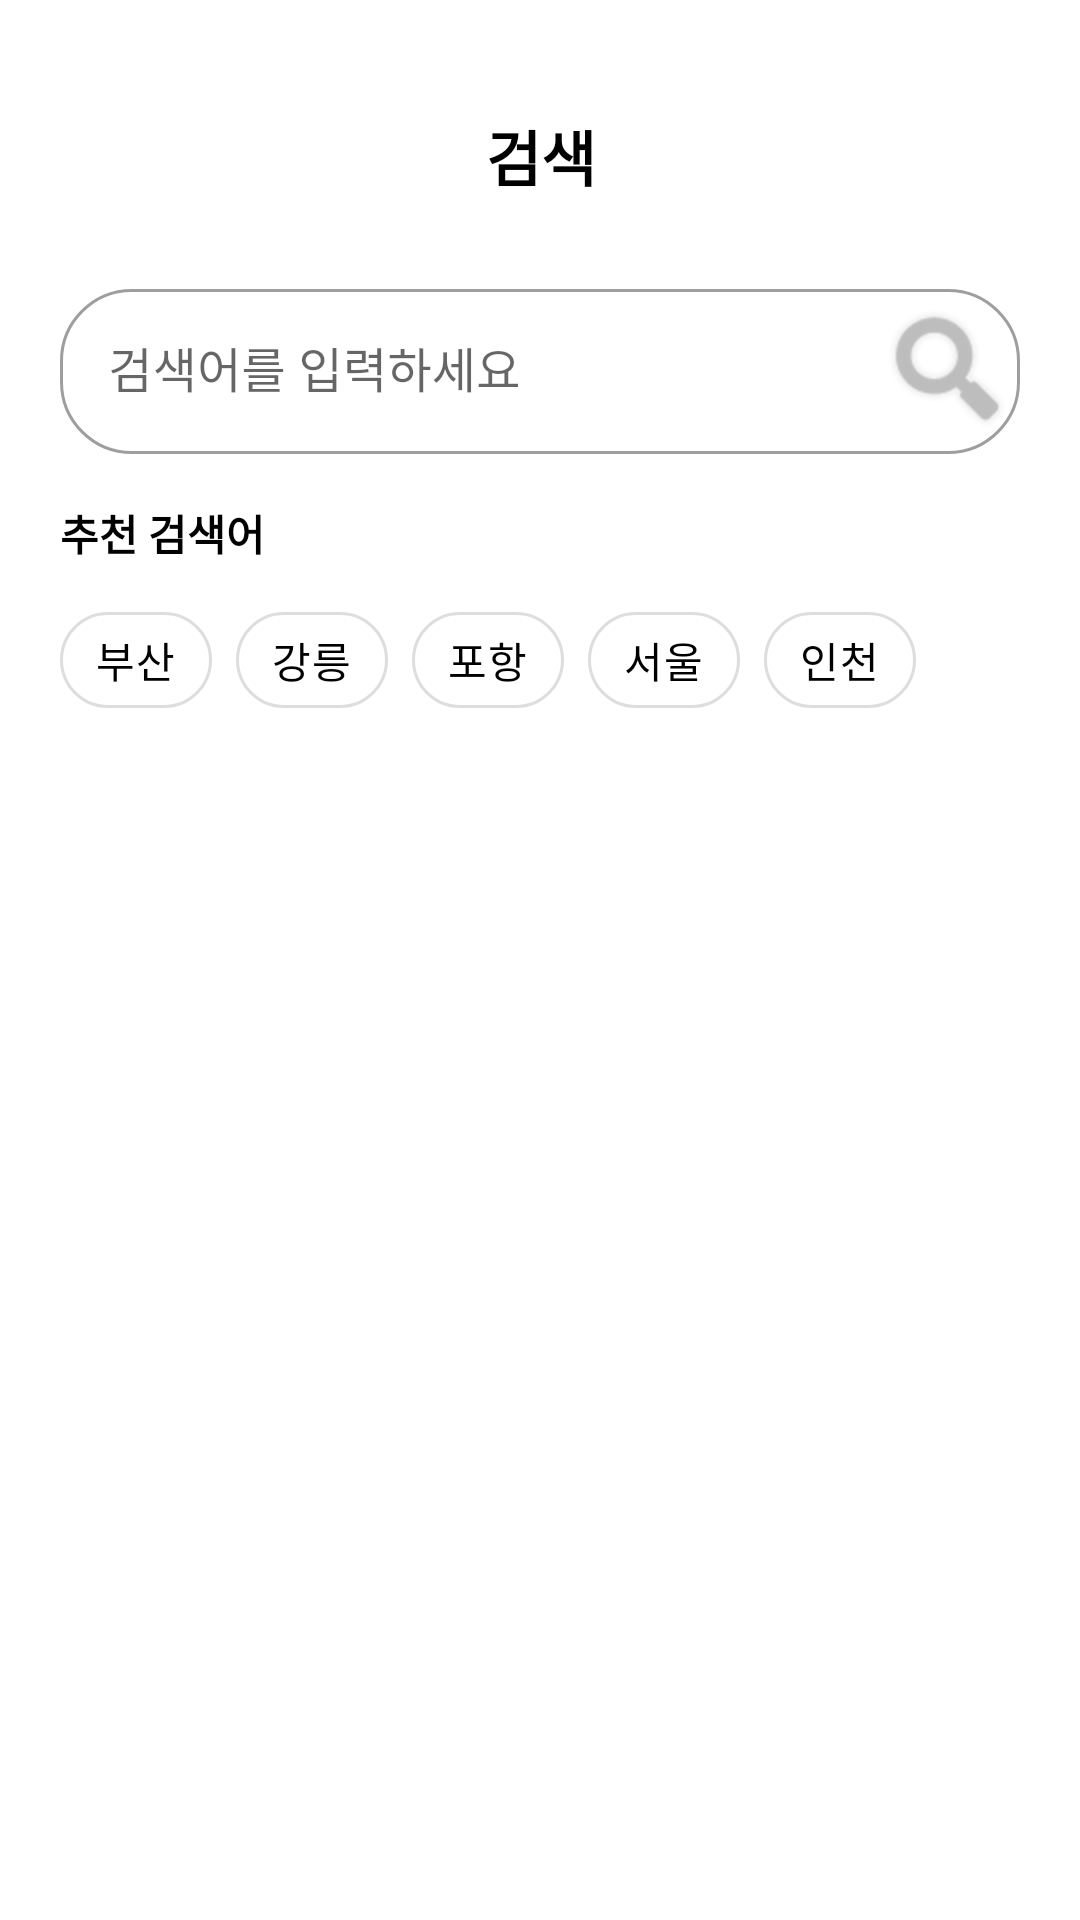

Reconstruct the res/layout file that produces this screen, plus the resources it refers to.
<!-- AndroidManifest.xml: application theme Theme.Localit -->
<!-- res/layout/fragment_search.xml -->
<?xml version="1.0" encoding="utf-8"?>
<androidx.constraintlayout.widget.ConstraintLayout
    xmlns:android="http://schemas.android.com/apk/res/android"
    xmlns:app="http://schemas.android.com/apk/res-auto"
    xmlns:tools="http://schemas.android.com/tools"
    android:layout_width="match_parent"
    android:layout_height="match_parent"
    tools:context=".Fragment.SearchFragment">

    
    <LinearLayout
        android:id="@+id/Bar"
        android:layout_width="447dp"
        android:layout_height="54dp"
        android:layout_marginTop="25dp"
        android:background="#FFFFFF"
        android:gravity="center_vertical"
        android:orientation="horizontal"
        android:paddingStart="16dp"
        android:paddingEnd="16dp"
        app:layout_constraintEnd_toEndOf="parent"
        app:layout_constraintStart_toStartOf="parent"
        app:layout_constraintTop_toTopOf="parent">

        <ImageButton
            android:id="@+id/btn_back"
            android:layout_width="36dp"
            android:layout_height="36dp"
            android:background="@android:color/transparent"
            android:contentDescription="@string/back"
            android:padding="4dp"
            android:src="@drawable/ic_arrow_back" />

        <TextView
            android:id="@+id/text_search"
            android:layout_width="0dp"
            android:layout_height="wrap_content"
            android:layout_weight="1"
            android:text="검색"
            android:textAlignment="center"
            android:textColor="#000000"
            android:textSize="20sp"
            android:textStyle="bold" />

        <Space
            android:layout_width="36dp"
            android:layout_height="36dp" />
    </LinearLayout>

    
    <ProgressBar
        android:id="@+id/progress_bar"
        style="?android:attr/progressBarStyleLarge"
        android:layout_width="48dp"
        android:layout_height="48dp"
        android:visibility="gone"
        app:layout_constraintTop_toBottomOf="@id/Bar"
        app:layout_constraintBottom_toTopOf="@id/scroll"
        app:layout_constraintStart_toStartOf="parent"
        app:layout_constraintEnd_toEndOf="parent" />

    
    <androidx.core.widget.NestedScrollView
        android:id="@+id/scroll"
        android:layout_width="0dp"
        android:layout_height="0dp"
        android:fillViewport="true"
        android:paddingStart="20dp"
        android:paddingEnd="20dp"
        android:paddingTop="12dp"
        android:paddingBottom="72dp"
        app:layout_constraintTop_toBottomOf="@id/Bar"
        app:layout_constraintBottom_toBottomOf="parent"
        app:layout_constraintStart_toStartOf="parent"
        app:layout_constraintEnd_toEndOf="parent">

        <LinearLayout
            android:layout_width="match_parent"
            android:layout_height="wrap_content"
            android:orientation="vertical">

            
            <com.google.android.material.textfield.TextInputLayout
                android:id="@+id/searchInputLayout"
                android:layout_width="match_parent"
                android:layout_height="wrap_content"
                android:hint="검색어를 입력하세요"
                style="@style/Widget.MaterialComponents.TextInputLayout.OutlinedBox"
                app:boxCornerRadiusTopStart="24dp"
                app:boxCornerRadiusTopEnd="24dp"
                app:boxCornerRadiusBottomStart="24dp"
                app:boxCornerRadiusBottomEnd="24dp"
                app:endIconMode="custom"
                app:endIconDrawable="@android:drawable/ic_search_category_default"
                app:endIconMinSize="24dp"
                app:endIconScaleType="fitCenter"
                app:endIconTint="#42000000"
                app:endIconContentDescription="@string/search">

                <com.google.android.material.textfield.TextInputEditText
                    android:id="@+id/etSearch"
                    android:layout_width="match_parent"
                    android:layout_height="55dp"
                    android:imeOptions="actionSearch"
                    android:inputType="text"
                    android:paddingEnd="8dp"
                    android:singleLine="true" />
            </com.google.android.material.textfield.TextInputLayout>

            
            <TextView
                android:id="@+id/tvRecommendedTitle"
                android:layout_width="wrap_content"
                android:layout_height="wrap_content"
                android:text="추천 검색어"
                android:textSize="14sp"
                android:textStyle="bold"
                android:textColor="#000000"
                android:layout_marginTop="16dp"
                android:layout_marginBottom="8dp" />

            <com.google.android.material.chip.ChipGroup
                android:id="@+id/chipGroup"
                android:layout_width="match_parent"
                android:layout_height="wrap_content"
                app:singleLine="false"
                app:chipSpacingHorizontal="8dp"
                app:chipSpacingVertical="8dp">

                <com.google.android.material.chip.Chip
                    android:id="@+id/chip_busan"
                    android:layout_width="wrap_content"
                    android:layout_height="wrap_content"
                    android:text="부산"
                    style="@style/Widget.MaterialComponents.Chip.Choice"
                    android:checkable="false"
                    app:chipBackgroundColor="@android:color/white"
                    app:chipStrokeColor="#DDDDDD"
                    app:chipStrokeWidth="1dp"
                    android:textColor="@android:color/black" />

                <com.google.android.material.chip.Chip
                    android:id="@+id/chip_gangneung"
                    android:layout_width="wrap_content"
                    android:layout_height="wrap_content"
                    android:text="강릉"
                    style="@style/Widget.MaterialComponents.Chip.Choice"
                    android:checkable="false"
                    app:chipBackgroundColor="@android:color/white"
                    app:chipStrokeColor="#DDDDDD"
                    app:chipStrokeWidth="1dp"
                    android:textColor="@android:color/black" />

                <com.google.android.material.chip.Chip
                    android:id="@+id/chip_pohang"
                    android:layout_width="wrap_content"
                    android:layout_height="wrap_content"
                    android:text="포항"
                    style="@style/Widget.MaterialComponents.Chip.Choice"
                    android:checkable="false"
                    app:chipBackgroundColor="@android:color/white"
                    app:chipStrokeColor="#DDDDDD"
                    app:chipStrokeWidth="1dp"
                    android:textColor="@android:color/black" />

                <com.google.android.material.chip.Chip
                    android:id="@+id/chip_seoul"
                    android:layout_width="wrap_content"
                    android:layout_height="wrap_content"
                    android:text="서울"
                    style="@style/Widget.MaterialComponents.Chip.Choice"
                    android:checkable="false"
                    app:chipBackgroundColor="@android:color/white"
                    app:chipStrokeColor="#DDDDDD"
                    app:chipStrokeWidth="1dp"
                    android:textColor="@android:color/black" />

                <com.google.android.material.chip.Chip
                    android:id="@+id/chip_incheon"
                    android:layout_width="wrap_content"
                    android:layout_height="wrap_content"
                    android:text="인천"
                    style="@style/Widget.MaterialComponents.Chip.Choice"
                    android:checkable="false"
                    app:chipBackgroundColor="@android:color/white"
                    app:chipStrokeColor="#DDDDDD"
                    app:chipStrokeWidth="1dp"
                    android:textColor="@android:color/black" />
            </com.google.android.material.chip.ChipGroup>

            
            <androidx.recyclerview.widget.RecyclerView
                android:id="@+id/recyclerResults"
                android:layout_width="match_parent"
                android:layout_height="wrap_content"
                android:layout_marginTop="16dp"
                tools:listitem="@layout/item_spot" />
        </LinearLayout>
    </androidx.core.widget.NestedScrollView>

</androidx.constraintlayout.widget.ConstraintLayout>
<!-- res/layout/item_spot.xml (included above) -->
<?xml version="1.0" encoding="utf-8"?>

<androidx.cardview.widget.CardView xmlns:android="http://schemas.android.com/apk/res/android"
    xmlns:app="http://schemas.android.com/apk/res-auto"
    android:id="@+id/cardTourismItem"
    android:layout_width="match_parent"
    android:layout_height="wrap_content"
    android:layout_margin="8dp"
    android:clickable="true"
    android:focusable="true"
    android:foreground="?attr/selectableItemBackground"
    app:cardCornerRadius="12dp"
    app:cardElevation="4dp">

    <LinearLayout
        android:layout_width="match_parent"
        android:layout_height="wrap_content"
        android:orientation="horizontal"
        android:padding="12dp">

        
        <ImageView
            android:id="@+id/imageTourismThumb"
            android:layout_width="80dp"
            android:layout_height="80dp"
            android:scaleType="centerCrop"
            android:contentDescription="관광지 이미지" />

        
        <LinearLayout
            android:layout_width="0dp"
            android:layout_height="wrap_content"
            android:layout_weight="1"
            android:orientation="vertical"
            android:paddingStart="12dp"
            android:paddingEnd="12dp">

            <TextView
                android:id="@+id/textTourismTitle"
                android:layout_width="wrap_content"
                android:layout_height="wrap_content"
                android:text="관광지 제목"
                android:textColor="#333333"
                android:textStyle="bold"
                android:textSize="16sp"
                android:maxLines="2"
                android:ellipsize="end" />

            
            <TextView
                android:id="@+id/textTourismSub"
                android:layout_width="wrap_content"
                android:layout_height="wrap_content"
                android:layout_marginTop="4dp"
                android:text=""
                android:textColor="#666666"
                android:textSize="13sp"
                android:maxLines="1"
                android:ellipsize="end" />
        </LinearLayout>

        
        <ImageButton
            android:id="@+id/btnFavorite"
            android:layout_width="32dp"
            android:layout_height="32dp"
            android:layout_gravity="center_vertical"
            android:background="?attr/selectableItemBackgroundBorderless"
            android:contentDescription="즐겨찾기"
            android:src="@drawable/selector_favorite_heart" />
    </LinearLayout>
</androidx.cardview.widget.CardView>
<!-- resources referenced by this layout -->
<resources>
  <!-- drawable ic_arrow_back (drawable) -->
  <vector xmlns:android="http://schemas.android.com/apk/res/android"
      android:width="24dp" android:height="24dp"
      android:viewportWidth="24" android:viewportHeight="24">
      <path
          android:fillColor="#FF000000"
          android:pathData="M20,11H7.83l5.59,-5.59L12,4l-8,8 8,8 1.41,-1.41L7.83,13H20v-2z"/>
  </vector>
  <!-- drawable selector_favorite_heart (drawable) -->
  <?xml version="1.0" encoding="utf-8"?>
  
  <selector xmlns:android="http://schemas.android.com/apk/res/android">
      
      <item android:state_selected="true"
          android:drawable="@drawable/ic_favorite_full" />
      
      <item android:drawable="@drawable/ic_favorite_border_24" />
  </selector>
  <string name="back">뒤로가기</string>
  <string name="search">검색</string>
  <style name="Theme.Localit" parent="Theme.MaterialComponents.DayNight.NoActionBar">
          
          <item name="colorPrimary">#000000</item> 
  
          <item name="colorPrimaryVariant">#6B8E6B</item>
          <item name="colorOnPrimary">#333333</item>
          <item name="android:statusBarColor">@android:color/white</item>
          <item name="android:windowLightStatusBar">true</item>
  
      </style>
  <!-- drawable ic_favorite_full (drawable) -->
  <vector xmlns:android="http://schemas.android.com/apk/res/android"
      android:width="24dp"
      android:height="24dp"
      android:viewportWidth="24"
      android:viewportHeight="24">
  
      <path
          android:fillColor="#78D0A8"
          android:pathData="M12 21.35l-1.45-1.32C5.4 15.36 2 12.28 2 8.5
          2 5.42 4.42 3 7.5 3c1.74 0 3.41 0.81 4.5 2.09
          C13.09 3.81 14.76 3 16.5 3
          19.58 3 22 5.42 22 8.5c0 3.78-3.4 6.86-8.55 11.54
          L12 21.35z"/>
  </vector>
  <!-- drawable ic_favorite_border_24 (drawable) -->
  <vector xmlns:android="http://schemas.android.com/apk/res/android"
      android:height="24dp"
      android:tint="#000000"
      android:viewportHeight="24"
      android:viewportWidth="24"
      android:width="24dp">
  
      <path
  
          android:fillColor="@android:color/white"
          android:pathData="M16.5,3c-1.74,0 -3.41,0.81 -4.5,2.09C10.91,3.81 9.24,3 7.5,3 4.42,3 2,5.42 2,8.5c0,3.78 3.4,6.86 8.55,11.54L12,21.35l1.45,-1.32C18.6,15.36 22,12.28 22,8.5 22,5.42 19.58,3 16.5,3zM12.1,18.55l-0.1,0.1 -0.1,-0.1C7.14,14.24 4,11.39 4,8.5 4,6.5 5.5,5 7.5,5c1.54,0 3.04,0.99 3.57,2.36h1.87C13.46,5.99 14.96,5 16.5,5c2,0 3.5,1.5 3.5,3.5 0,2.89 -3.14,5.74 -7.9,10.05z"/>
  
  </vector>
</resources>
